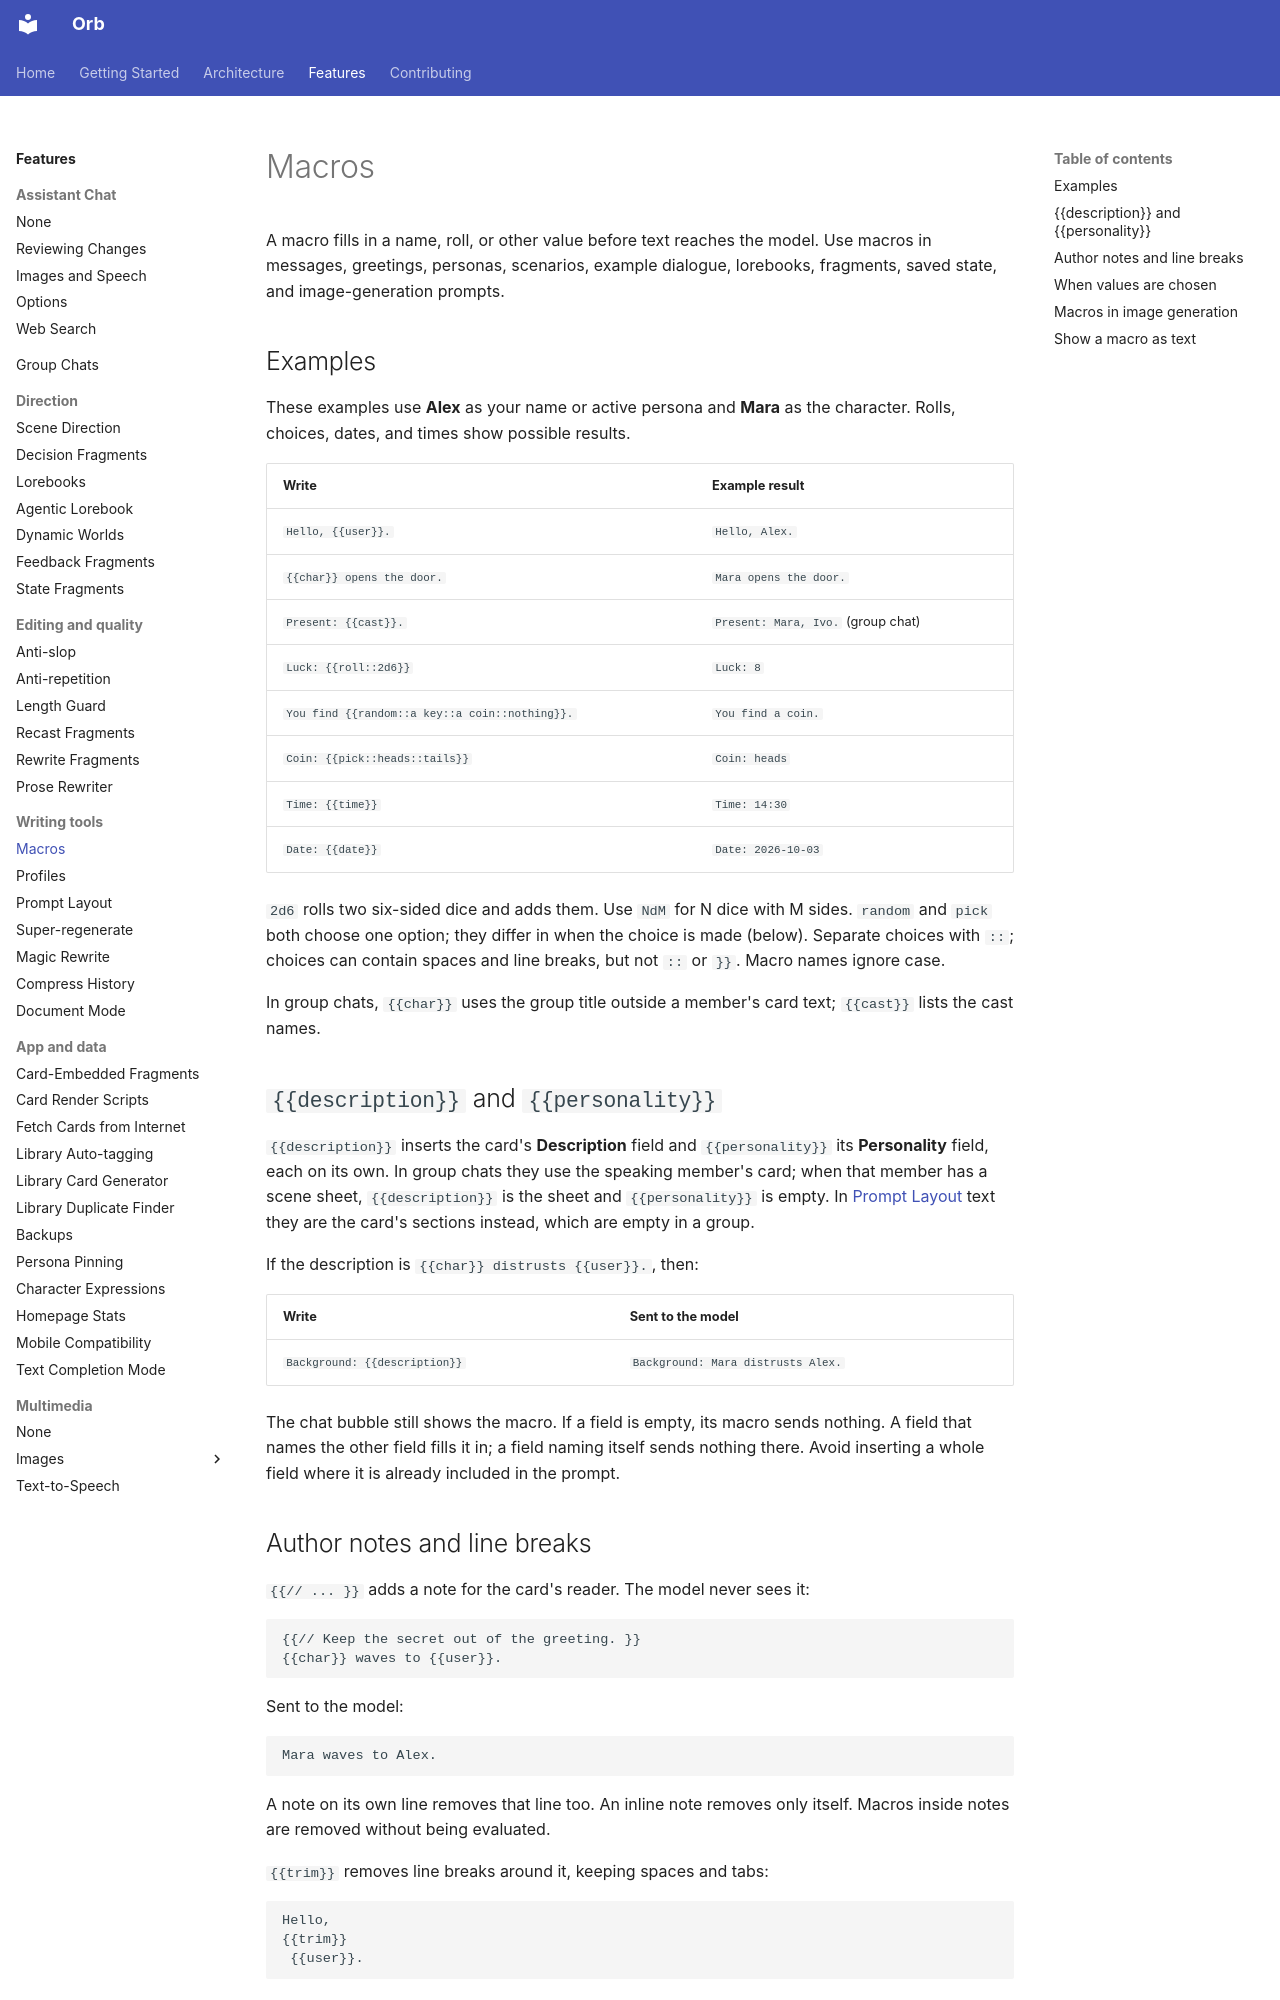

repository: OrbFrontend/Orb · page: features/macros/index.html · generator: mkdocs

# Macros

A macro fills in a name, roll, or other value before text reaches the model.
Use macros in messages, greetings, personas, scenarios, example dialogue,
lorebooks, fragments, saved state, and image-generation prompts.

## Examples

These examples use **Alex** as your name or active persona and **Mara** as the
character. Rolls, choices, dates, and times show possible results.

| Write | Example result |
|---|---|
| `Hello, {{user}}.` | `Hello, Alex.` |
| `{{char}} opens the door.` | `Mara opens the door.` |
| `Present: {{cast}}.` | `Present: Mara, Ivo.` (group chat) |
| `Luck: {{roll::2d6}}` | `Luck: 8` |
| `You find {{random::a key::a coin::nothing}}.` | `You find a coin.` |
| `Coin: {{pick::heads::tails}}` | `Coin: heads` |
| `Time: {{time}}` | `Time: 14:30` |
| `Date: {{date}}` | `Date: 2026-10-03` |

`2d6` rolls two six-sided dice and adds them. Use `NdM` for N dice with M sides.
`random` and `pick` both choose one option; they differ in when the choice is
made (below). Separate choices with `::`; choices can contain spaces and line
breaks, but not `::` or `}}`. Macro names ignore case.

In group chats, `{{char}}` uses the group title outside a member's card text;
`{{cast}}` lists the cast names.

## `{{description}}` and `{{personality}}`

`{{description}}` inserts the card's **Description** field and `{{personality}}`
its **Personality** field, each on its own. In group chats they use the speaking
member's card; when that member has a scene sheet, `{{description}}` is the sheet
and `{{personality}}` is empty. In [Prompt Layout](prompt-layout.md) text they
are the card's sections instead, which are empty in a group.

If the description is `{{char}} distrusts {{user}}.`, then:

| Write | Sent to the model |
|---|---|
| `Background: {{description}}` | `Background: Mara distrusts Alex.` |

The chat bubble still shows the macro. If a field is empty, its macro sends
nothing. A field that names the other field fills it in; a field naming itself
sends nothing there. Avoid inserting a whole field where it is already included in the
prompt.

## Author notes and line breaks

`{{// ... }}` adds a note for the card's reader. The model never sees it:

```text
{{// Keep the secret out of the greeting. }}
{{char}} waves to {{user}}.
```

Sent to the model:

```text
Mara waves to Alex.
```

A note on its own line removes that line too. An inline note removes only itself.
Macros inside notes are removed without being evaluated.

`{{trim}}` removes line breaks around it, keeping spaces and tabs:

```text
Hello,
{{trim}}
 {{user}}.
```

Becomes `Hello, Alex.`
